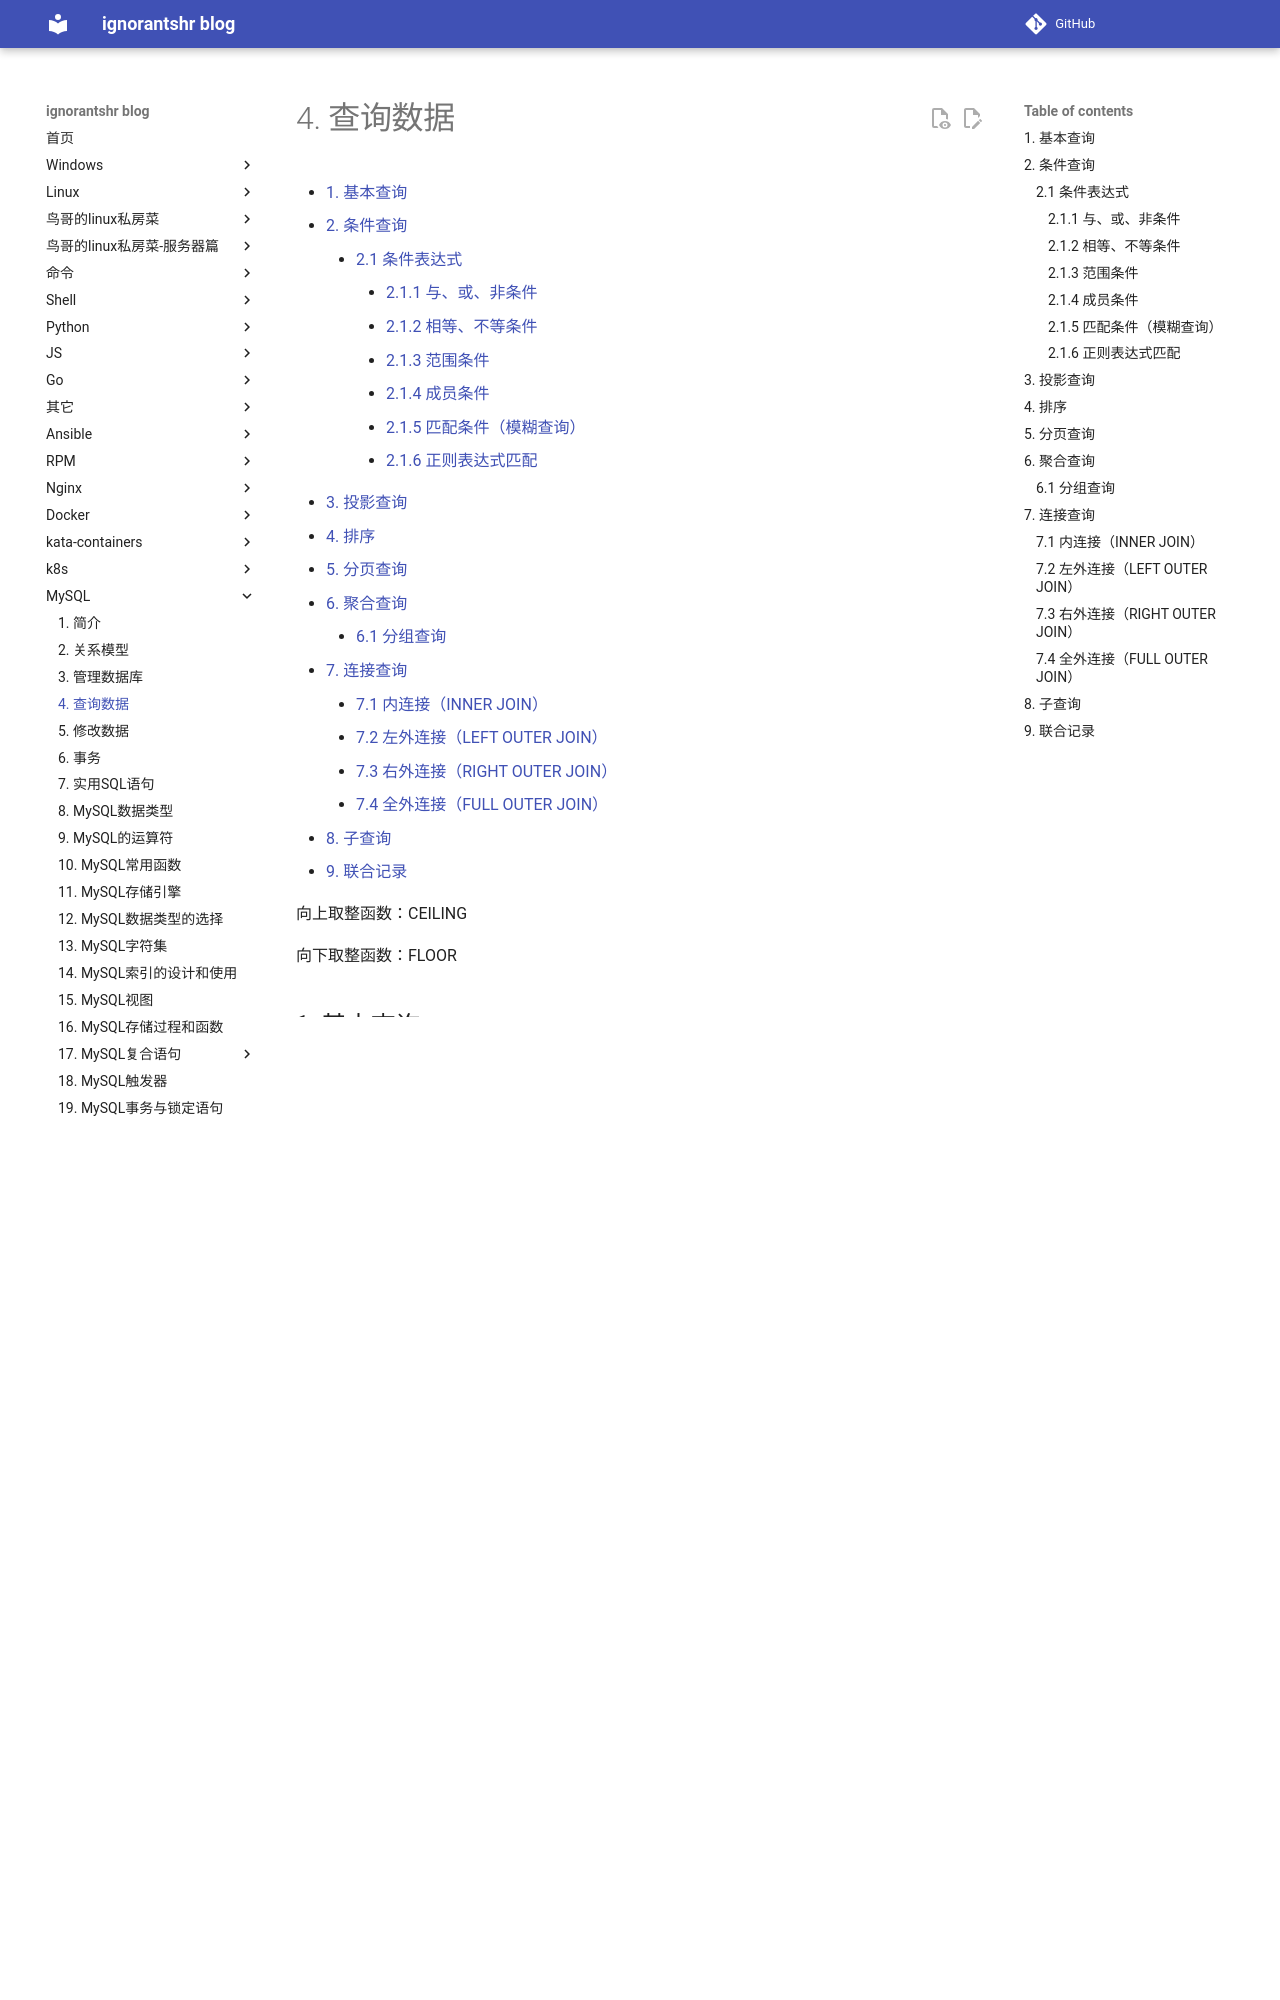

repository: ignorantshr/person-blog · page: mysql/4. 查询数据/index.html · generator: mkdocs

[TOC]

向上取整函数：CEILING

向下取整函数：FLOOR

## 基本查询

```sql
SELECT * FROM <table>
```

使用`DISTINCT`去除重复的数据，它是修饰字段的：

```mysql
# 查询每种日期
SELECT DISTINCT createDate FROM user;
# 查询有多少种日期
SELECT COUNT(DISTINCT createDate) FROM user;
```

`SELECT`语句还拥有计算能力：

```sql
SELECT 101+59;
```

不带`FROM`子句的`SELECT`语句用来判断当前数据库的连接是否有效。许多检测工具会执行一条`SELECT 1;`来**测试数据库连接**。

## 条件查询

```mysql
SELECT * FROM <table> WHERE <condition-expression>
```

`WHERE`后跟条件表达式。

### 条件表达式

#### 与、或、非条件

用于条件的拼接。

- `AND`两边都为真，则结果为真
- `OR`两边只要一个为真，则结果为真；
- `NOT`即为非运算，它使条件取反。

`NOT`优先级最高，其次是`AND`，最后是`OR`。加上括号可以改变优先级。

#### 相等、不等条件

相等：`=`

不等：`<>`或`!=`

#### 范围条件

`<, >, <=, >=, BETWEEN...AND...。`

`BETWEEN...AND...`在数据库执行时被转化为`<=`和`>=`两个操作条件。

#### 成员条件

`IN`

```sql
SELECT * FROM user WHERE name IN ('shihr', 'aaaa');
```

#### 匹配条件（模糊查询）

`LIKE`

`NOT LIKE`

- _：匹配一个字符
- %：匹配任意个字符（包括0个字符）

```sql
SELECT * FROM blog WHERE title LIKE '%super%';
```

默认的转义字符是`\`，可以通过`ESCAPE` 改变：

```sql
mysql> SELECT 'David_' LIKE 'David|_' ESCAPE '|';
        -> 1
```

使用`\\\\`表示一个普通的`\`。

**注意**：比较字符也是不区分大小写的，可以通过比较二进制的方式来区分大小写：

```sql
mysql> SELECT 'abc' LIKE 'ABC';
        -> 1
mysql> SELECT 'abc' LIKE BINARY 'ABC';
        -> 0
```

#### 正则表达式匹配

`REGEXP`、`RELIKE`

`NOT REGEXP `

```sql
mysql> SELECT 'a' REGEXP '^[a-d]';
		-> 1
```
